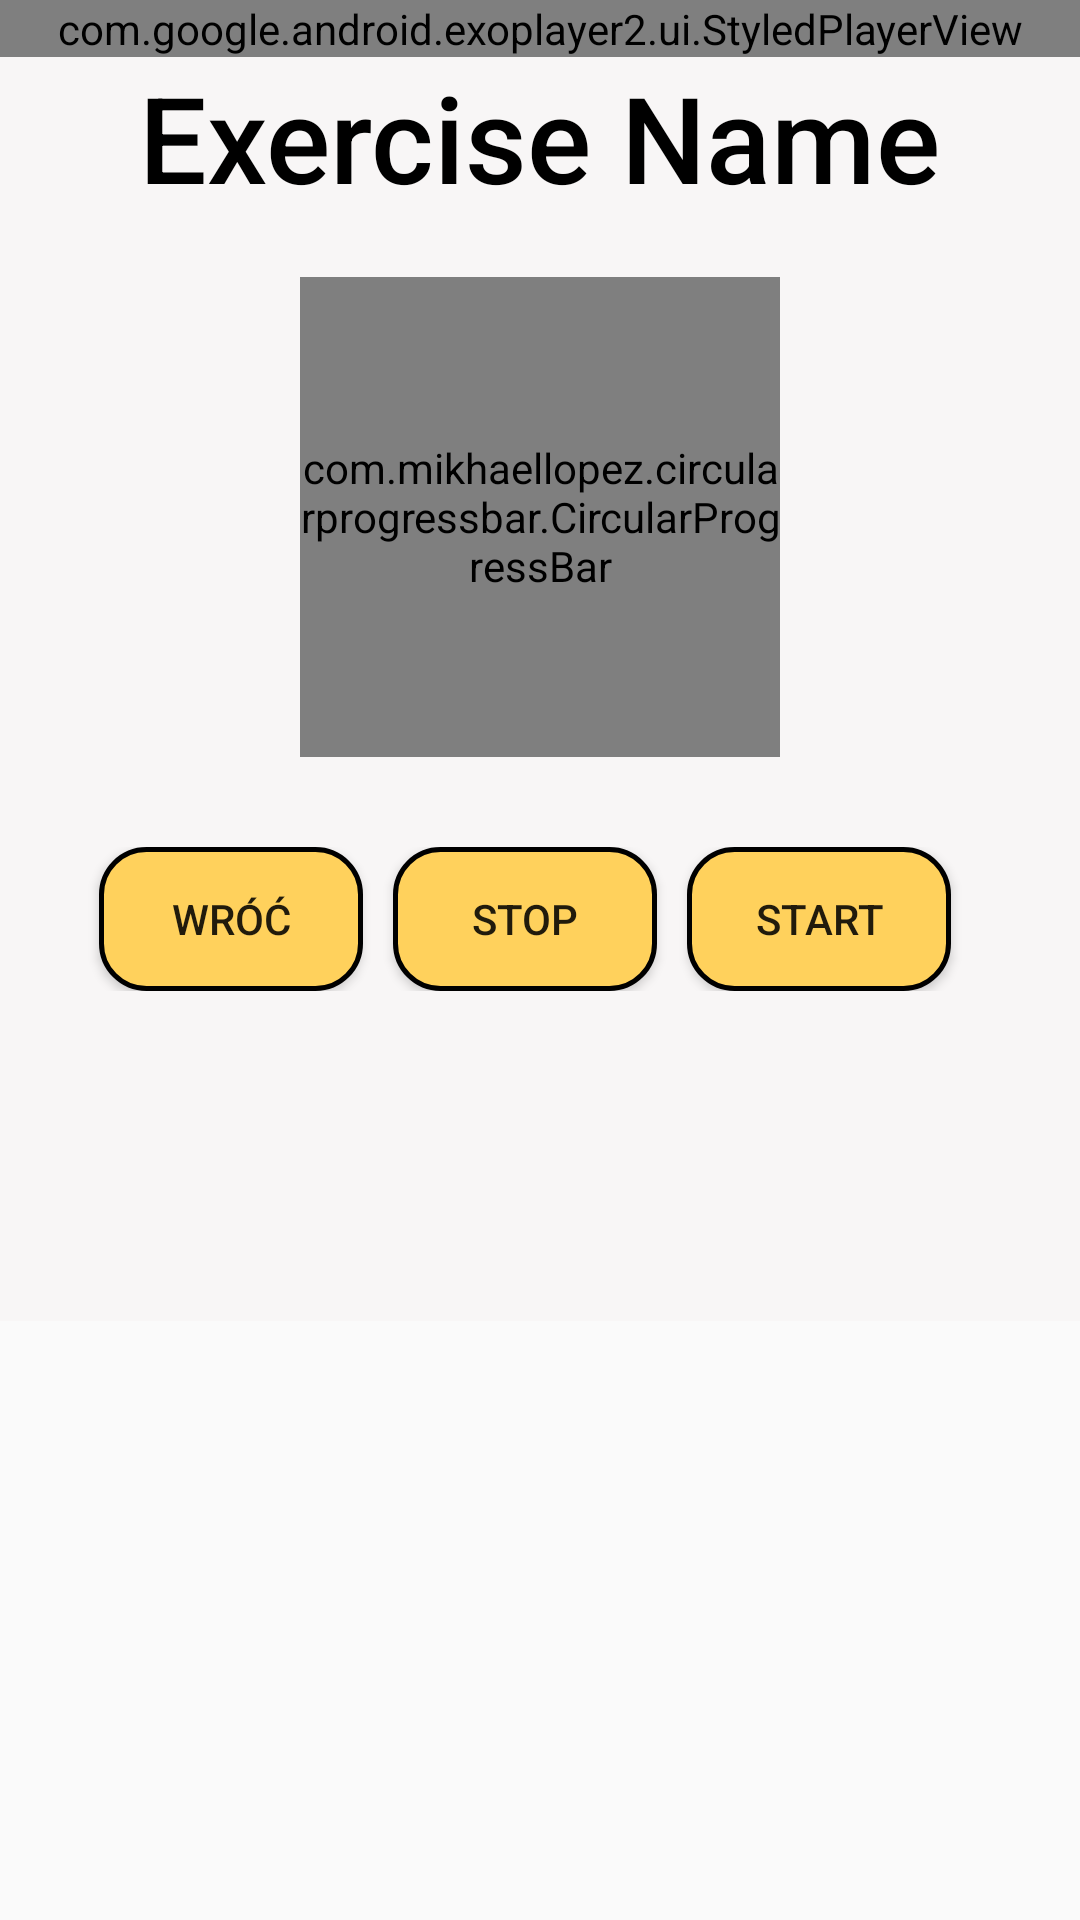

This screen was rendered from an Android layout file. Write that file and the resources it references.
<!-- AndroidManifest.xml: application theme Theme.SilaSera -->
<!-- res/layout/woman_workout_cardio.xml -->
<?xml version="1.0" encoding="utf-8"?>
<FrameLayout xmlns:android="http://schemas.android.com/apk/res/android"
    xmlns:tools="http://schemas.android.com/tools"
    xmlns:app="http://schemas.android.com/apk/res-auto"
    android:id="@+id/cardio_main_layout"
    android:layout_width="match_parent"
    android:layout_height="match_parent"
    tools:context=".womanWorkout.WomanWorkoutCardio">

    <LinearLayout
        android:orientation="vertical"
        android:layout_width="match_parent"
        android:layout_height="wrap_content"
        android:gravity="center"
        android:background="#F8F6F6">

        <com.google.android.exoplayer2.ui.StyledPlayerView
            android:id="@+id/cardio_player_view"
            android:layout_width="match_parent"
            android:layout_height="wrap_content"
            app:keep_content_on_player_reset="true">

        </com.google.android.exoplayer2.ui.StyledPlayerView>

        <LinearLayout
            android:layout_width="match_parent"
            android:layout_height="wrap_content"
            android:orientation="vertical">

            <TextView
                android:id="@+id/cardio_ex_name"
                android:layout_width="wrap_content"
                android:layout_height="wrap_content"
                android:textSize="40sp"
                android:textColor="@color/black"
                android:text="Exercise Name"
                android:fontFamily="sans-serif-medium"
                android:layout_gravity="center">

            </TextView>

            <RelativeLayout
                android:layout_width="wrap_content"
                android:layout_height="wrap_content"
                android:layout_gravity="center"
                android:layout_weight="1"
                android:gravity="center"
                android:padding="20dp">

                <TextView
                    android:id="@+id/cardio_countdown"
                    android:layout_width="wrap_content"
                    android:layout_height="wrap_content"
                    android:layout_centerInParent="true"
                    android:fontFamily="sans-serif-medium"
                    android:text="00:15"
                    android:textAlignment="center"
                    android:textColor="@color/black"
                    android:textSize="40sp">

                </TextView>





                <com.mikhaellopez.circularprogressbar.CircularProgressBar
                    android:id="@+id/cardio_countdown_bar"
                    android:layout_width="160dp"
                    android:layout_height="160dp"
                    android:layout_centerInParent="true"
                    app:cpb_background_progressbar_color="@color/yellowLoginDark"
                    app:cpb_background_progressbar_width="10dp"
                    app:cpb_progressbar_color="#F4E9C3">

                </com.mikhaellopez.circularprogressbar.CircularProgressBar>
            </RelativeLayout>


            <LinearLayout
                android:layout_width="match_parent"
                android:layout_height="wrap_content"
                android:gravity="center"
                android:padding="10dp">

                <Button
                    android:id="@+id/cardio_back_button"
                    android:layout_width="wrap_content"
                    android:layout_height="wrap_content"
                    android:layout_marginEnd="10dp"
                    android:background="@drawable/sign_button_1"
                    android:text="@string/wroc">

                </Button>

                <Button
                    android:id="@+id/cardio_stop_button"
                    android:layout_width="wrap_content"
                    android:layout_height="wrap_content"
                    android:layout_marginEnd="10dp"
                    android:background="@drawable/sign_button_1"
                    android:text="@string/stop"></Button>

                <Button
                    android:id="@+id/cardio_start_button"
                    android:layout_width="wrap_content"
                    android:layout_height="wrap_content"
                    android:layout_marginEnd="10dp"
                    android:background="@drawable/sign_button_1"
                    android:text="@string/start"></Button>

            </LinearLayout>

        </LinearLayout>

        
        <ProgressBar
            android:id="@+id/cardio_progress_bar"
            android:layout_width="100dp"
            android:layout_height="100dp"
            android:layout_gravity="center"
            android:visibility="invisible">
        </ProgressBar>

    </LinearLayout>


</FrameLayout>
<!-- resources referenced by this layout -->
<resources>
  <color name="black">#FF000000</color>
  <color name="yellowLoginDark">#FFD440</color>
  <!-- drawable sign_button_1 (drawable) -->
  <?xml version="1.0" encoding="utf-8"?>
  <selector xmlns:android="http://schemas.android.com/apk/res/android">
  
      <item android:state_focused="true" android:drawable="@drawable/sign_button_2" />
      <item android:state_pressed="true" android:drawable="@drawable/sign_button_2" />
      <item android:state_focused="false" android:drawable="@drawable/rounded" />
      <item android:state_pressed="false" android:drawable="@drawable/rounded" />
  
  </selector>
  <string name="start">Start</string>
  <string name="stop">Stop</string>
  <string name="wroc">Wróć</string>
  <style name="Theme.SilaSera" parent="Theme.AppCompat.DayNight.NoActionBar">
          
          <item name="colorPrimary">@color/black</item>
          <item name="colorPrimaryVariant">@color/black</item>
          <item name="colorOnPrimary">@color/darkBlue</item>
          
          <item name="colorSecondary">@color/teal_200</item>
          <item name="colorSecondaryVariant">@color/teal_700</item>
          <item name="colorOnSecondary">@color/black</item>
          
          <item name="android:statusBarColor" tools:targetApi="l">?attr/colorPrimaryVariant</item>
          <item name="android:navigationBarColor">@color/black</item>
          
  
          
          <item name="android:windowActivityTransitions">true</item>
  
          
          <item name="android:windowEnterTransition">@transition/trans_anim</item>
          <item name="android:fragmentExitTransition">@transition/trans_anim</item>
      </style>
  <!-- drawable sign_button_2 (drawable) -->
  <?xml version="1.0" encoding="utf-8"?>
  <shape xmlns:android="http://schemas.android.com/apk/res/android">
      <corners android:radius="15dp" />
      <stroke android:width="1.5dp" android:color="@color/black" />
      
      <solid android:color="@color/darkerCheeseYellow" />
  </shape>
  <!-- drawable rounded (drawable) -->
  <?xml version="1.0" encoding="utf-8"?>
  <shape xmlns:android="http://schemas.android.com/apk/res/android">
      <corners android:radius="15dp" />
      <stroke android:width="1.5dp" android:color="@color/black" />
      
      <solid android:color="@color/cheeseYellow" />
  </shape>
  <color name="darkBlue">#99000000</color>
  <color name="teal_200">#FF03DAC5</color>
  <color name="teal_700">#FF018786</color>
  <color name="darkerCheeseYellow">#FFC227</color>
  <color name="cheeseYellow">#ffd15c</color>
</resources>
